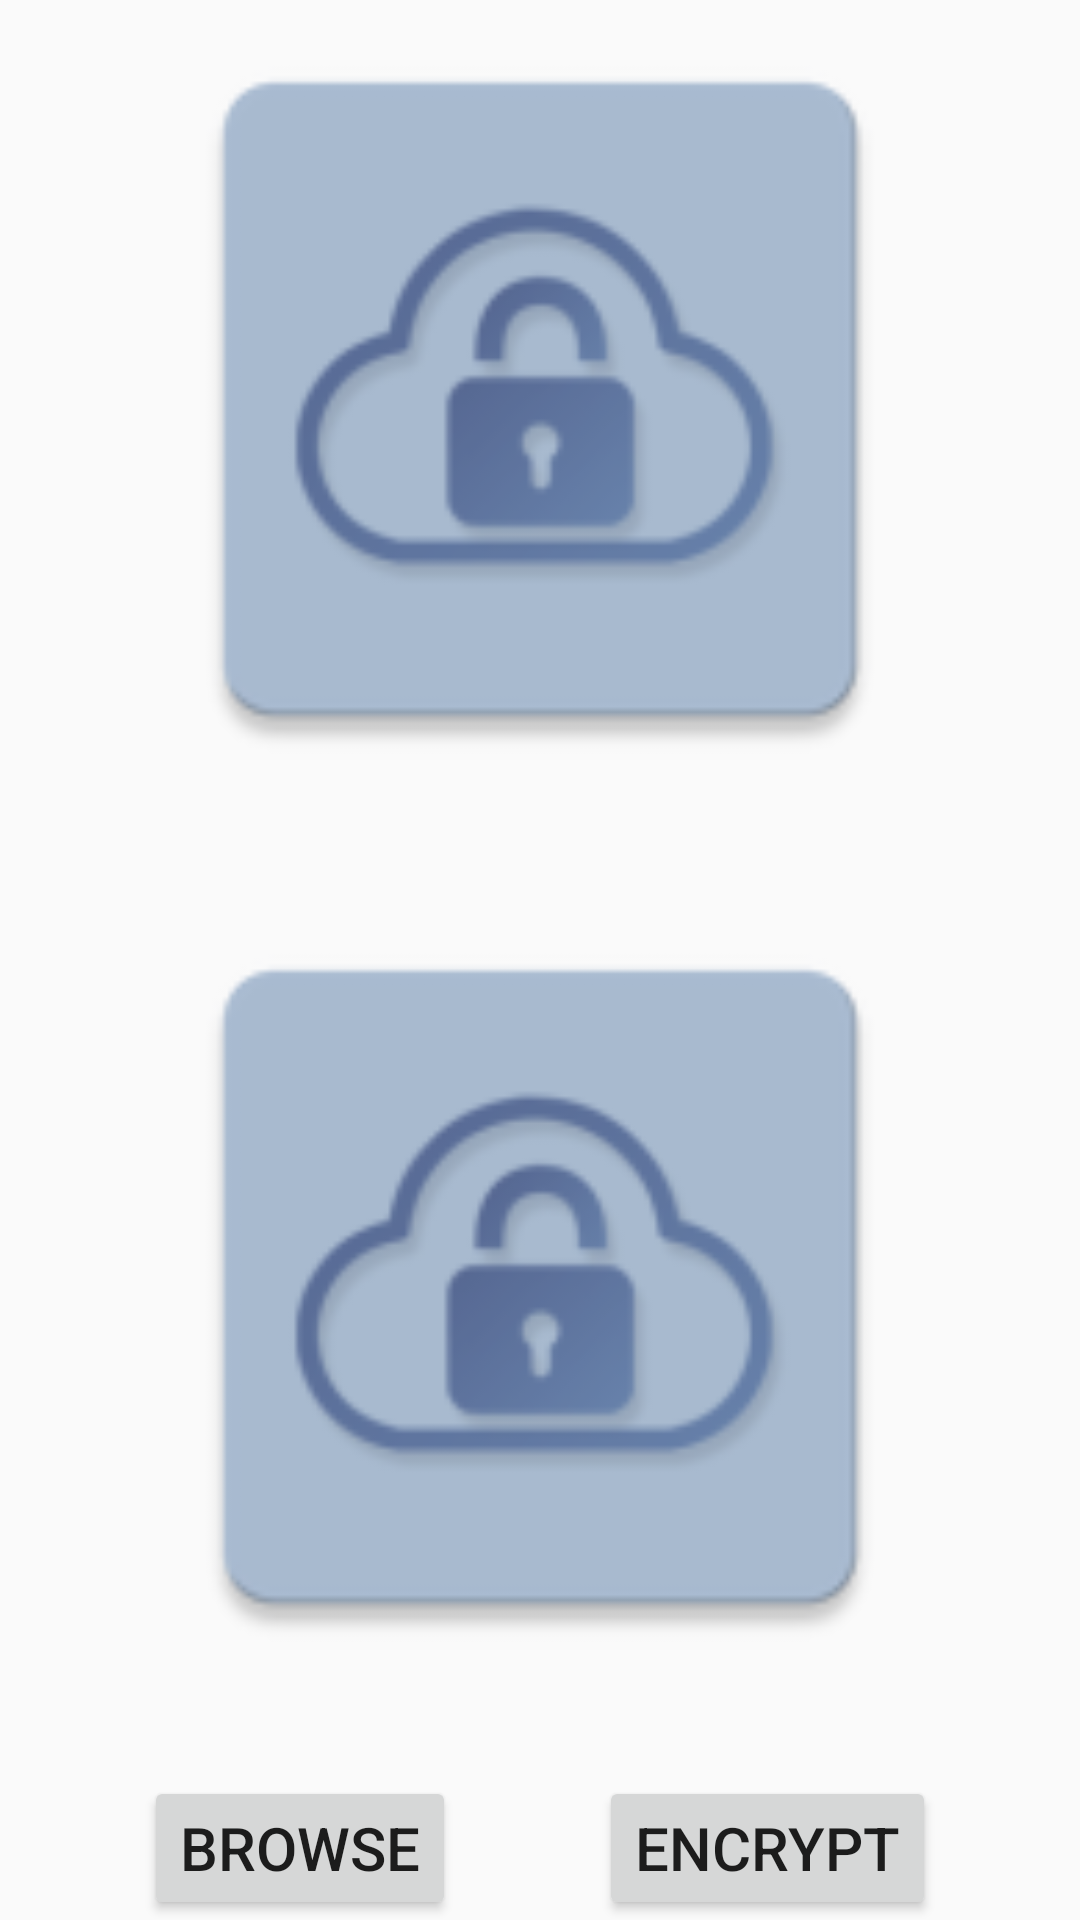

Android layout source for this screen:
<!-- AndroidManifest.xml: application theme AppTheme -->
<!-- res/layout/activity_local_storage.xml -->
<?xml version="1.0" encoding="utf-8"?>
<androidx.constraintlayout.widget.ConstraintLayout xmlns:android="http://schemas.android.com/apk/res/android"
    xmlns:app="http://schemas.android.com/apk/res-auto"
    xmlns:tools="http://schemas.android.com/tools"
    android:layout_width="match_parent"
    android:layout_height="match_parent"
    tools:context=".LocalStorageActivity">

    <ImageView
        android:id="@+id/test"
        android:layout_width="match_parent"
        android:layout_height="0dp"
        android:paddingBottom="30dp"
        android:src="@mipmap/ic_launcher"
        app:layout_constraintBottom_toTopOf="@id/LSAimagefile"
        app:layout_constraintLeft_toLeftOf="parent"
        app:layout_constraintRight_toRightOf="parent"
        app:layout_constraintTop_toTopOf="parent" />
    <ImageView
        android:id="@+id/LSAimagefile"
        android:layout_width="match_parent"
        android:layout_height="0dp"
        android:paddingBottom="30dp"
        android:src="@mipmap/ic_launcher"
        app:layout_constraintBottom_toTopOf="@id/LSAfilePicker"
        app:layout_constraintLeft_toLeftOf="parent"
        app:layout_constraintRight_toRightOf="parent"
        app:layout_constraintTop_toBottomOf="@id/test" />


    <ProgressBar
        android:id="@+id/LSAprogress"
        android:layout_width="match_parent"
        android:layout_height="match_parent"
        android:visibility="invisible" />


    <Button
        android:id="@+id/LSAfilePicker"
        android:layout_width="wrap_content"
        android:layout_height="wrap_content"
        android:text="@string/browse_image"
        android:textSize="20sp"
        app:layout_constraintBottom_toBottomOf="parent"
        app:layout_constraintLeft_toLeftOf="parent"
        app:layout_constraintRight_toLeftOf="@id/LSAdoEncrypt"
        app:layout_constraintTop_toBottomOf="@id/LSAimagefile"
        app:layout_constraintVertical_bias="0.939" />

    <Button
        android:id="@+id/LSAdoEncrypt"
        android:layout_width="wrap_content"
        android:layout_height="wrap_content"
        android:text="Encrypt"
        android:textSize="20sp"
        app:layout_constraintBottom_toBottomOf="parent"
        app:layout_constraintLeft_toRightOf="@id/LSAfilePicker"
        app:layout_constraintRight_toRightOf="parent"
        app:layout_constraintTop_toBottomOf="@id/LSAimagefile"
        app:layout_constraintVertical_bias="0.939" />

</androidx.constraintlayout.widget.ConstraintLayout>
<!-- resources referenced by this layout -->
<resources>
  <!-- mipmap ic_launcher: png bitmap (mipmap-hdpi, 2828 bytes) -->
  <string name="browse_image">Browse</string>
  <style name="AppTheme" parent="Theme.AppCompat.Light.DarkActionBar">
          
          <item name="colorPrimary">@color/colorPrimary</item>
          <item name="colorPrimaryDark">@color/colorPrimaryDark</item>
          <item name="colorAccent">@color/colorAccent</item>
          <item name="titleTextColor">@color/PeriwinkleGray</item>
  
      </style>
  <color name="colorPrimary">#7b287d</color>
  <color name="colorPrimaryDark">#330c2f</color>
  <color name="colorAccent">#b7c0ee</color>
</resources>
